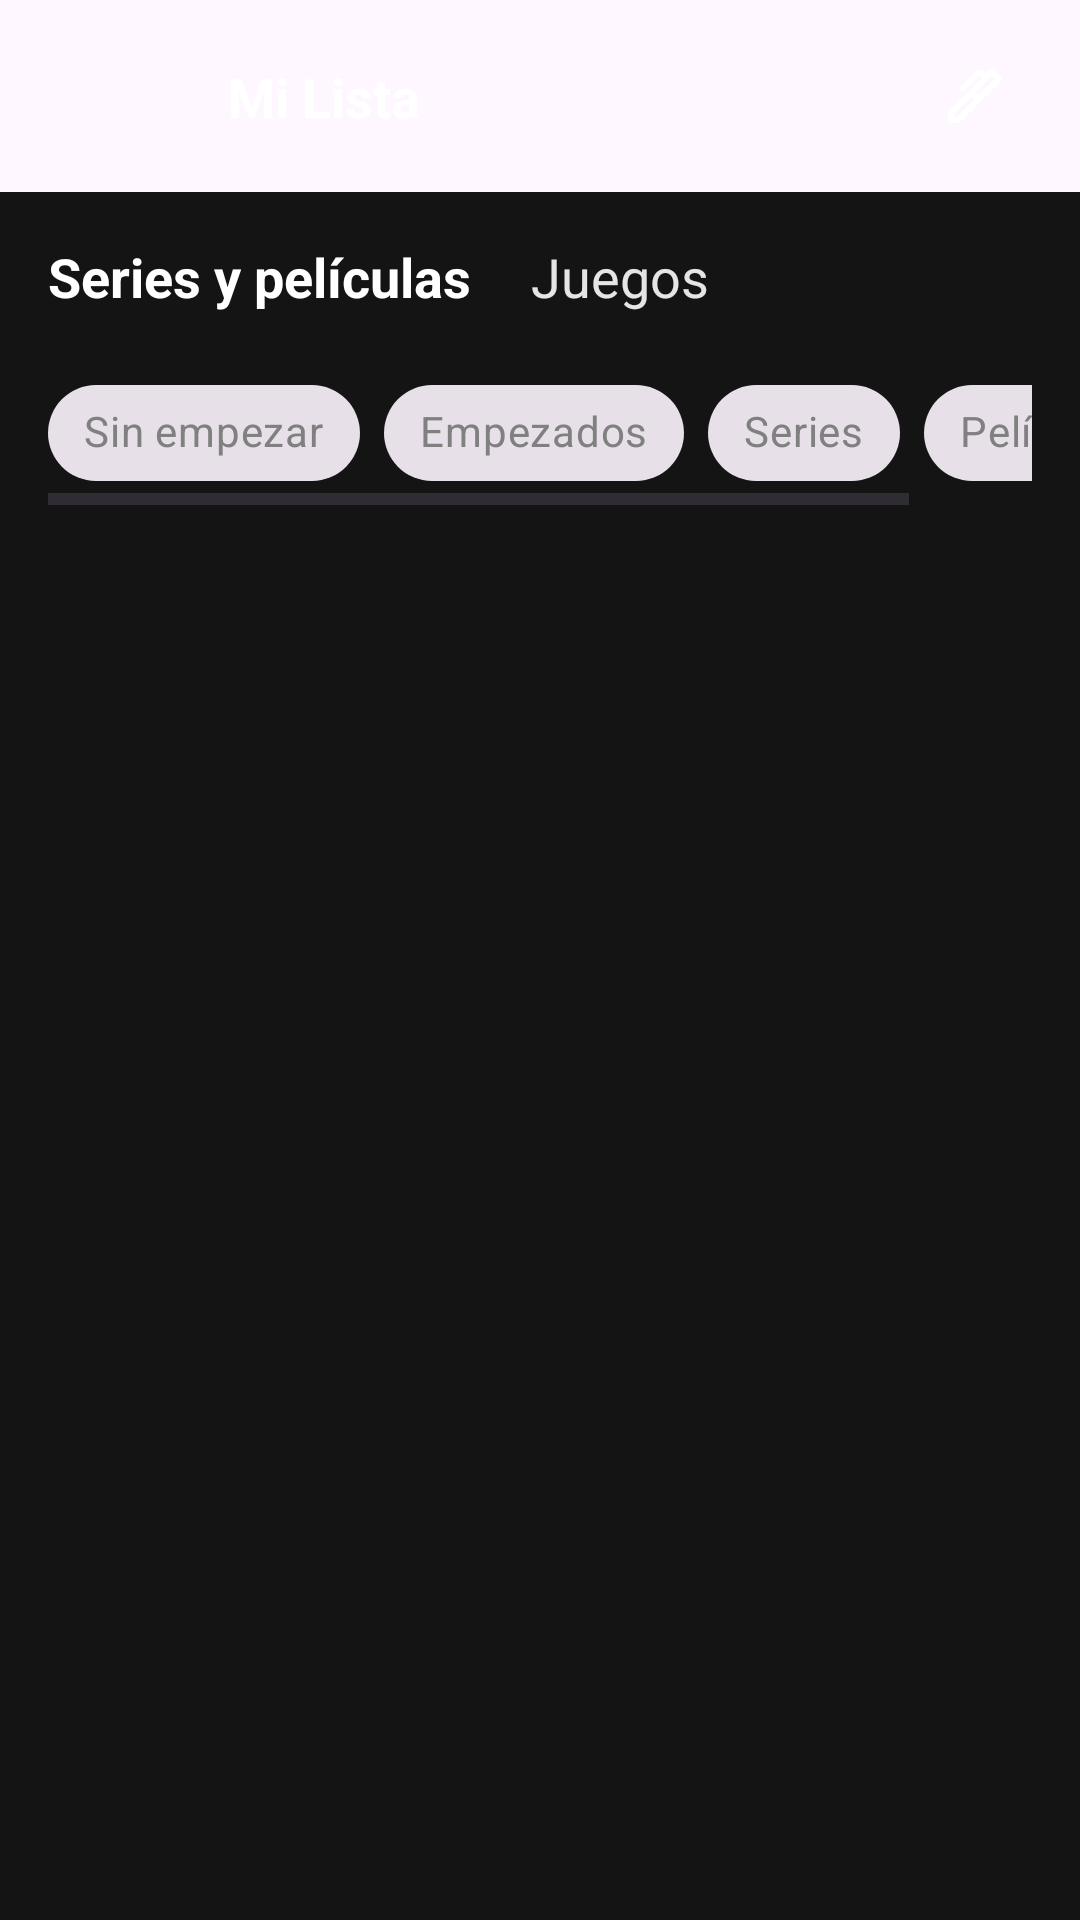

Reconstruct the res/layout file that produces this screen, plus the resources it refers to.
<!-- AndroidManifest.xml: application theme Theme.NetflixClone -->
<!-- res/layout/activity_mi_lista.xml -->
<?xml version="1.0" encoding="utf-8"?>
<RelativeLayout xmlns:android="http://schemas.android.com/apk/res/android"
    android:layout_width="match_parent"
    android:layout_height="match_parent"
    xmlns:app="http://schemas.android.com/apk/res-auto"
    android:orientation="vertical">
    
    <androidx.appcompat.widget.Toolbar
        android:id="@+id/toolbar_mi_lista"
        android:layout_width="match_parent"
        android:layout_height="?attr/actionBarSize"
        android:layout_alignParentTop="true"
        android:background="@android:color/transparent"
        android:padding="10dp">

        <ImageView
            android:id="@+id/milista_arrow_back"
            android:layout_width="50dp"
            android:layout_height="wrap_content"
            android:src="@drawable/ic_arrow_back"
            android:layout_gravity="start" />

            <TextView
                android:layout_width="wrap_content"
                android:layout_height="wrap_content"
                android:text="Mi Lista"
                android:textColor="@android:color/white"
                android:padding="10dp"
                android:textStyle="bold"
                android:textSize="18sp" />
        <ImageButton
            android:id="@+id/moreButton_inicio_perfil"
            android:layout_width="50dp"
            android:layout_height="wrap_content"
            android:src="@drawable/ic_ink_pen"
            android:layout_gravity="end"
            android:background="?attr/selectableItemBackgroundBorderless"
            app:tint="@color/white"/>

    </androidx.appcompat.widget.Toolbar>

    <LinearLayout
        android:layout_width="match_parent"
        android:layout_height="match_parent"
        android:layout_below="@+id/toolbar_mi_lista"
        android:orientation="vertical"
        android:background="#141414">

        
        <LinearLayout
            android:layout_width="match_parent"
            android:layout_height="wrap_content"
            android:orientation="vertical"
            android:padding="16dp">

            
            <LinearLayout
                android:layout_width="match_parent"
                android:layout_height="wrap_content"
                android:orientation="horizontal"
                android:layout_marginBottom="16dp">

                <TextView
                    android:id="@+id/tvSeriesMovies"
                    android:layout_width="wrap_content"
                    android:layout_height="wrap_content"
                    android:text="Series y películas"
                    android:textColor="#FFFFFF"
                    android:textSize="18sp"
                    android:textStyle="bold"
                    android:layout_marginEnd="20dp"/>

                <TextView
                    android:id="@+id/tvGames"
                    android:layout_width="wrap_content"
                    android:layout_height="wrap_content"
                    android:text="Juegos"
                    android:textColor="#E5E5E5"
                    android:textSize="18sp"/>
            </LinearLayout>

            
            <HorizontalScrollView
                android:layout_width="match_parent"
                android:layout_height="wrap_content">

                <com.google.android.material.chip.ChipGroup
                    android:id="@+id/chipGroup"
                    android:layout_width="wrap_content"
                    android:layout_height="wrap_content"
                    android:orientation="horizontal">

                    <com.google.android.material.chip.Chip
                        android:id="@+id/chipNotStarted"
                        style="@style/Widget.MaterialComponents.Chip.Choice"
                        android:layout_width="wrap_content"
                        android:layout_height="wrap_content"
                        android:textColor="@color/gray"
                        android:text="Sin empezar"/>

                    <com.google.android.material.chip.Chip
                        android:id="@+id/chipStarted"
                        style="@style/Widget.MaterialComponents.Chip.Choice"
                        android:layout_width="wrap_content"
                        android:layout_height="wrap_content"
                        android:textColor="@color/gray"
                        android:text="Empezados"/>

                    <com.google.android.material.chip.Chip
                        android:id="@+id/chipSeries"
                        style="@style/Widget.MaterialComponents.Chip.Choice"
                        android:layout_width="wrap_content"
                        android:layout_height="wrap_content"
                        android:textColor="@color/gray"
                        android:text="Series"/>

                    <com.google.android.material.chip.Chip
                        android:id="@+id/chipMovies"
                        style="@style/Widget.MaterialComponents.Chip.Choice"
                        android:layout_width="wrap_content"
                        android:layout_height="wrap_content"
                        android:textColor="@color/gray"
                        android:text="Películas"/>

                </com.google.android.material.chip.ChipGroup>
            </HorizontalScrollView>
        </LinearLayout>

        
        <androidx.recyclerview.widget.RecyclerView
            android:id="@+id/recyclerView_mi_lista"
            android:layout_width="match_parent"
            android:layout_height="0dp"
            android:layout_weight="1"
            android:clipToPadding="false"
            android:paddingHorizontal="8dp"/>

    </LinearLayout>
</RelativeLayout>
<!-- resources referenced by this layout -->
<resources>
  <color name="gray">#808080</color>
  <color name="white">#FFFFFFFF</color>
  <!-- drawable ic_ink_pen (drawable) -->
  <vector xmlns:android="http://schemas.android.com/apk/res/android"
      android:width="24dp"
      android:height="24dp"
      android:viewportWidth="960"
      android:viewportHeight="960">
    <path
        android:pathData="m490,433 l37,37 217,-217 -37,-37 -217,217ZM200,760h37l233,-233 -37,-37 -233,233v37ZM555,555L405,405l167,-167 -29,-29 -219,219 -56,-56 218,-219q24,-24 56.5,-24t56.5,24l29,29 50,-50q12,-12 28.5,-12t28.5,12l93,93q12,12 12,28.5T828,282L555,555ZM270,840L120,840v-150l285,-285 150,150 -285,285Z"
        android:fillColor="#FFFFFF"/>
  </vector>
  <style name="Theme.NetflixClone" parent="Base.Theme.NetflixClone" />
  <style name="Base.Theme.NetflixClone" parent="Theme.Material3.DayNight.NoActionBar">
          
          <item name="colorPrimary">@color/colorPrimary</item>
      </style>
  <color name="colorPrimary">#FF000000</color>
</resources>
